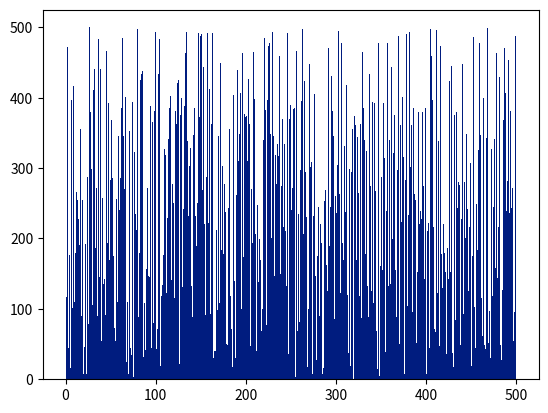

This figure's Python source:
from random import randint
import matplotlib.pyplot as plt
from matplotlib.animation import FuncAnimation
plt.style.use(['seaborn-v0_8-dark-palette'])


# Just a sandbox script to visualize sorting algoritms using matplotlib
values = [randint(0, 500) for _ in range(500)]

def bubble_sort_modified(x):
    iterations = []
    for i in range(len(x) - 1):
        for j in range(len(x) - 1 - i):
            if x[j] > x[j + 1]:
                x[j], x[j + 1] = x[j + 1], x[j]
            iterations.append(list(x))
    return iterations

def insertion_sort_modified(x):
    iterations = []
    i = 1
    while i < len(x):
        j = i
        while j > 0 and x[j-1] > x[j]:
            x[j], x[j - 1] = x[j - 1], x[j]
            j -= 1
        iterations.append(list(x))
        i += 1

    return iterations

def selection_sort_modified(x):
    iterations = []
    for i in range(len(x)):
        min_value = i
        for j in range(i +1, len(x)):
            if x[j] < x[min_value]:
                min_value = j
        if min_value != i:
            x[i], x[min_value] = x[min_value], x[i]
            iterations.append(list(x))
    return iterations

def merge_sort_modified(x):
    iterations = []
    if len(x) > 1:
        # Get mid of array
        mid = len(x) // 2

        # Get left side
        left = x[:mid]

        # Get right side
        right = x[mid:]

        # Recursive use on left and right
        merge_sort_modified(left)
        merge_sort_modified(right)

        i = j = k = 0
        while i < len(left) and j < len(right):
            if left[i] <= right[j]:
                x[k] = left[i]
                i += 1
            else:
                x[k] = right[j]
                j += 1
            k += 1

        # Check if there is any left element
        while i < len(left):
            x[k] = left[i]
            i += 1
            k += 1
        
        while j < len(right):
            x[k] = right[j]
            j += 1
            k += 1
        
        return x

def sorting_animation(x, func):
    iterations = func(x)

    # Reduce the number of iterations for faster animation
    frames_to_display = 100
    step = len(iterations) // frames_to_display

    fig, ax = plt.subplots()
    bar_rects = ax.bar(range(len(x)), iterations[0], align="edge", width=1)

    def update_fig(i):
        for rect, val in zip(bar_rects, iterations[i]):
            rect.set_height(val)

    ani = FuncAnimation(
        fig, update_fig, frames=range(0, len(iterations), step), interval=10, repeat=False
    )

    return(plt.show())

sorting_animation(values, selection_sort_modified)